Run: headless pygame with SDL's dummy video driver; simulated clock (each Clock.tick advances the game by its frame time, no real sleeping); random seed 0; keys injected as events and as key.get_pressed() state; mouse plan: one left click at the window centre at the start of phase 2, then a move to the lower-right quarter at the start of phase 3.
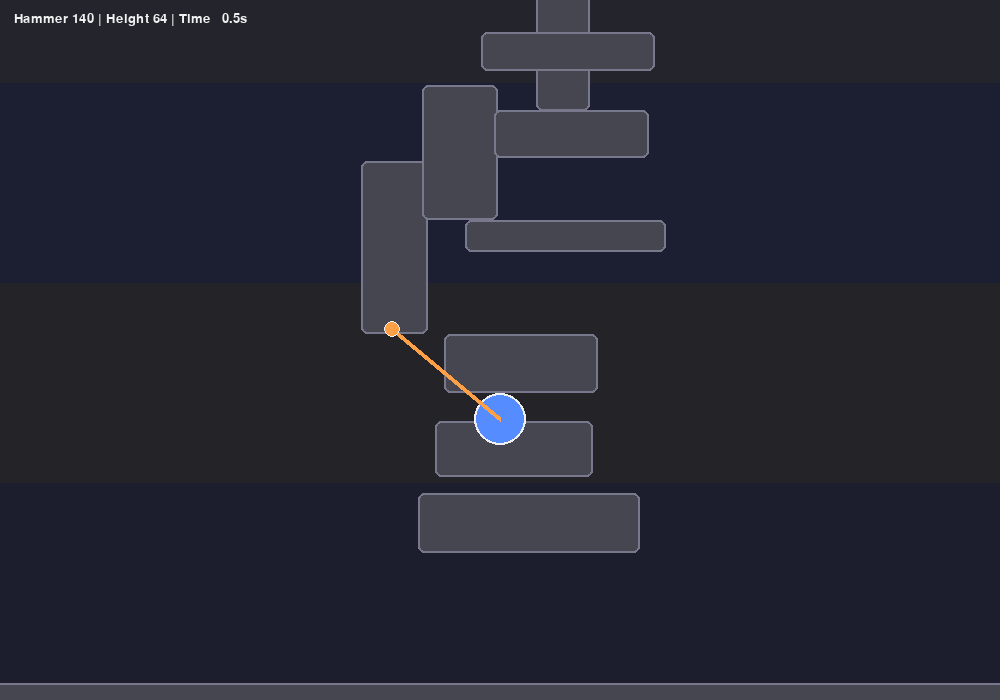
Frame 1 of 4 · flips 1–60 · no input
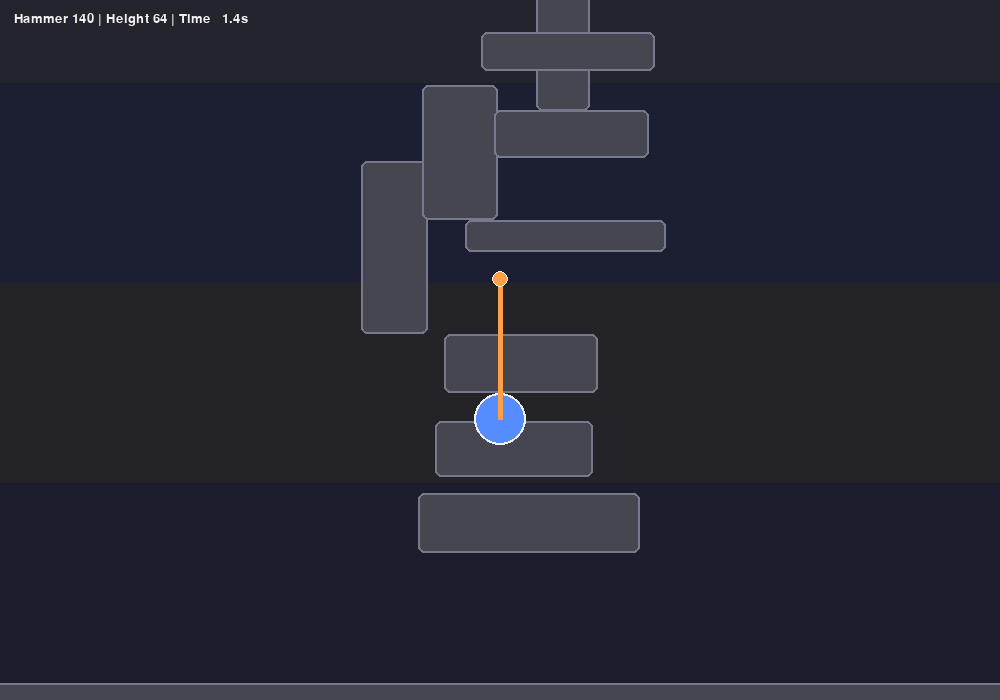
Frame 2 of 4 · flips 61–180 · clicked the window centre · tapped SPACE, RETURN · held RIGHT (→), D
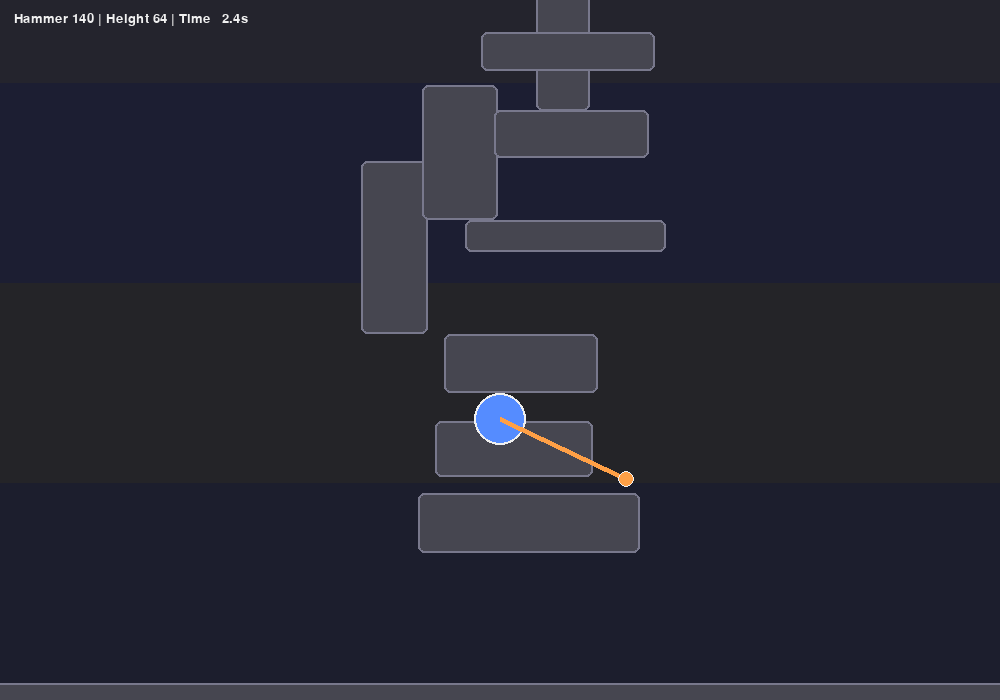
Frame 3 of 4 · flips 181–300 · moved the mouse to the lower-right quarter · held DOWN (↓), S
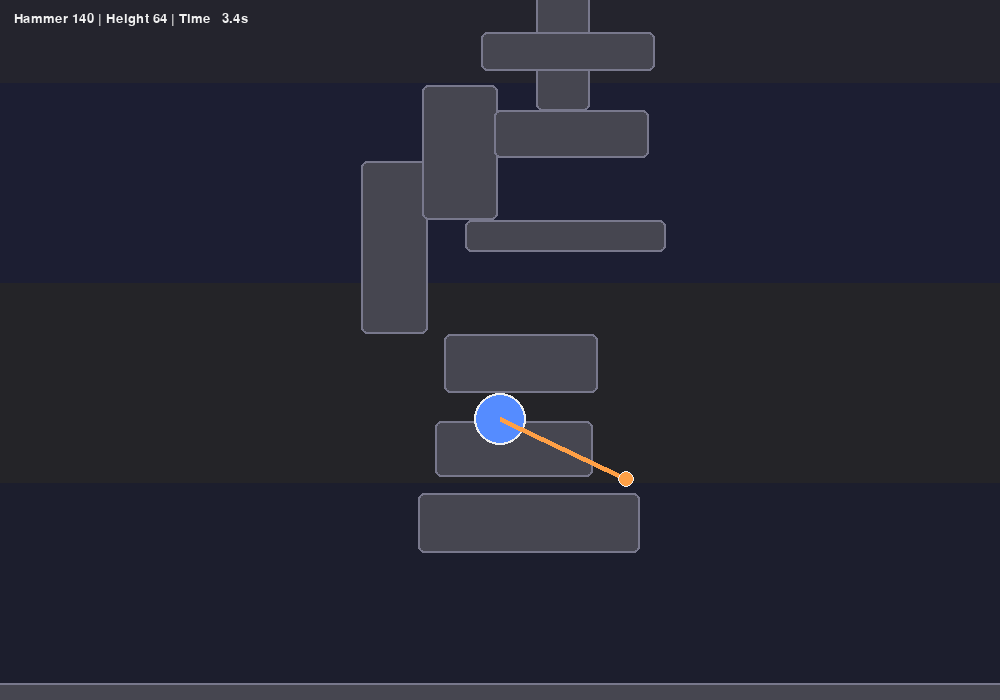
Frame 4 of 4 · flips 301–420 · held LEFT (←), A, UP (↑), W

The pygame program that drew these frames:

import math
import sys
import random
import pygame

"""
Getting Over It — tiny Python/Pygame prototype
------------------------------------------------
Single-file, no assets. Tested with pygame 2.x.

Controls
- Move mouse to aim the hammer.
- Left mouse (hold): hook hammer if tip touches geometry; pull yourself toward it.
- Right mouse (tap): push — quick impulse away from hammer tip.
- Mouse wheel: change hammer length.
- R: restart
- Esc: quit

Goal
- Climb to the flag at the top. If you fall below the bottom, you respawn.

Notes
- This is a simplified homage, not a 1:1 clone. Physics are arcade-y on purpose.
"""

# ----------------------- helpers -----------------------
Vec = pygame.math.Vector2

SCREEN_W, SCREEN_H = 1000, 700
FPS = 120
GRAVITY = 2400.0  # px/s^2
GROUND_FRICTION = 0.90
AIR_DRAG = 0.999

PLAYER_RADIUS = 26
PLAYER_BOUNCE = 0.0

HAMMER_MIN = 60
HAMMER_MAX = 240
HAMMER_LEN_DEFAULT = 140
HAMMER_PULL_STRENGTH = 2800.0
HAMMER_PUSH_IMPULSE = 900.0
HAMMER_TIP_RADIUS = 8

CAM_LERP = 0.08

WHITE = (240, 240, 240)
BLACK = (12, 12, 12)
GREY = (70, 70, 80)
BLUE = (85, 140, 255)
ORANGE = (255, 160, 70)
GREEN = (70, 220, 120)
RED = (230, 70, 70)
YELLOW = (255, 220, 85)


# ----------------------- world generation -----------------------

def make_tower(seed=1):
    random.seed(seed)
    platforms = []  # each as pygame.Rect in world coords

    # Ground shelf
    platforms.append(pygame.Rect(-800, 200, 2000, 80))

    # A rising, wonky tower of blocks
    x = 0
    y = 120
    for i in range(35):
        w = random.randint(140, 280)
        h = random.randint(30, 60)
        x += random.randint(-120, 120)
        y -= random.randint(60, 140)
        platforms.append(pygame.Rect(x, y, w, h))

        # occasional narrow ledges or tall posts
        if random.random() < 0.35:
            w2 = random.randint(40, 80)
            h2 = random.randint(120, 220)
            px = x + random.randint(-100, 100)
            py = y - h2
            platforms.append(pygame.Rect(px, py, w2, h2))

    # Final goal platform
    top_y = min(r.top for r in platforms)
    goal_rect = pygame.Rect(-120, top_y - 220, 240, 30)
    platforms.append(goal_rect)
    flag_pole = pygame.Rect(goal_rect.centerx - 4, goal_rect.top - 160, 8, 160)
    platforms.append(flag_pole)

    return platforms, goal_rect, flag_pole


# ----------------------- collision -----------------------

def circle_rect_penetration(circle_center: Vec, radius: float, rect: pygame.Rect):
    """Return penetration vector to separate circle from rect, or None if no overlap.
    Uses closest-point-on-rect method.
    """
    cx, cy = circle_center.x, circle_center.y
    rx, ry, rw, rh = rect
    # closest point on rect to circle center
    closest_x = max(rx, min(cx, rx + rw))
    closest_y = max(ry, min(cy, ry + rh))
    diff = Vec(cx - closest_x, cy - closest_y)
    dist_sq = diff.length_squared()
    if dist_sq >= radius * radius:
        return None
    dist = math.sqrt(dist_sq) if dist_sq > 0 else 0.0
    if dist == 0:
        # center is exactly on a corner or inside; choose axis of least penetration
        # push out toward the smallest overlap edge
        left = cx - rx
        right = (rx + rw) - cx
        top = cy - ry
        bottom = (ry + rh) - cy
        min_overlap = min(left, right, top, bottom)
        if min_overlap == left:
            return Vec(-(radius - left), 0)
        if min_overlap == right:
            return Vec((radius - right), 0)
        if min_overlap == top:
            return Vec(0, -(radius - top))
        return Vec(0, (radius - bottom))
    # push out by (radius - dist) along normal
    n = diff / dist
    return n * (radius - dist)


# ----------------------- game objects -----------------------

class Player:
    def __init__(self, pos: Vec):
        self.pos = Vec(pos)
        self.vel = Vec(0, 0)
        self.radius = PLAYER_RADIUS
        self.hammer_len = HAMMER_LEN_DEFAULT
        self.hook_point = None  # world coords Vec
        self.on_ground = False

    def update(self, dt, solids, inputs, camera):
        # apply gravity
        self.vel.y += GRAVITY * dt

        # pull toward hook if active and mouse held
        if self.hook_point and inputs['lmb']:
            to_hook = (self.hook_point - self.pos)
            dist = to_hook.length()
            if dist > 1e-4:
                dirn = to_hook / dist
                pull = dirn * HAMMER_PULL_STRENGTH * dt
                self.vel += pull
        else:
            # decay hook if not held
            self.hook_point = None

        # air drag
        self.vel *= AIR_DRAG

        # integrate position
        self.pos += self.vel * dt

        # collisions with rectangles
        self.on_ground = False
        for r in solids:
            pen = circle_rect_penetration(self.pos, self.radius, r)
            if pen is not None:
                self.pos += pen
                # reflect/cancel velocity along penetration normal axis
                if abs(pen.x) > 0:
                    self.vel.x *= -PLAYER_BOUNCE
                if abs(pen.y) > 0:
                    if self.vel.y > 0 and pen.y < 0:
                        self.on_ground = True
                    self.vel.y *= -PLAYER_BOUNCE

        # friction if on ground
        if self.on_ground:
            self.vel.x *= GROUND_FRICTION

        # hammer length adjust
        scroll = inputs['wheel']
        if scroll != 0:
            self.hammer_len = max(HAMMER_MIN, min(HAMMER_MAX, self.hammer_len + scroll * 8))

        # compute hammer tip & try hooking
        mouse_world = inputs['mouse_world']
        aim = (mouse_world - self.pos)
        if aim.length_squared() < 1e-6:
            aim = Vec(1, 0)
        else:
            aim = aim.normalize()
        tip = self.pos + aim * self.hammer_len

        if inputs['lmb']:
            # If tip overlaps any solid, attach hook (stick to the first)
            for r in solids:
                if circle_rect_penetration(tip, HAMMER_TIP_RADIUS, r):
                    self.hook_point = closest_point_on_rect(tip, r)
                    break

        # right click = push impulse
        if inputs['rmb_clicked']:
            # push away from tip toward player (i.e., shove the world)
            out = (self.pos - tip)
            if out.length_squared() > 1e-6:
                out.scale_to_length(HAMMER_PUSH_IMPULSE)
                self.vel += out / 60.0  # modest impulse

        return tip


def closest_point_on_rect(p: Vec, r: pygame.Rect) -> Vec:
    x = max(r.left, min(p.x, r.right))
    y = max(r.top, min(p.y, r.bottom))
    return Vec(x, y)


# ----------------------- camera -----------------------

class Camera:
    def __init__(self, target: Player):
        self.pos = Vec(target.pos.x - SCREEN_W * 0.5, target.pos.y - SCREEN_H * 0.6)

    def update(self, target: Player):
        desired = Vec(target.pos.x - SCREEN_W * 0.5, target.pos.y - SCREEN_H * 0.6)
        self.pos += (desired - self.pos) * CAM_LERP

    def world_to_screen(self, p: Vec) -> Vec:
        return p - self.pos

    def screen_to_world(self, p: Vec) -> Vec:
        return p + self.pos


# ----------------------- rendering -----------------------

def draw_world(surf, camera: Camera, solids, goal_rect, flag_pole, player: Player, hammer_tip: Vec):
    surf.fill((22, 24, 34))

    # decorative gradient sky bands
    for i, y in enumerate(range(-2000, 2000, 200)):
        rect = pygame.Rect(-5000, y, 10000, 200)
        screen_pos = camera.world_to_screen(Vec(rect.x, rect.y))
        sky_rect = pygame.Rect(int(screen_pos.x), int(screen_pos.y), rect.w, rect.h)

        pygame.draw.rect(
            surf,
            (28 + i % 2 * 8, 30 + i % 2 * 6, 40 + i % 3 * 5),
            sky_rect
        )

    # platforms
    for r in solids:
        rs = pygame.Rect(camera.world_to_screen(Vec(r.x, r.y)).x, camera.world_to_screen(Vec(r.x, r.y)).y, r.w, r.h)
        pygame.draw.rect(surf, GREY, rs, border_radius=6)
        pygame.draw.rect(surf, (120, 120, 140), rs, width=2, border_radius=6)

    # goal flag
    gr = pygame.Rect(camera.world_to_screen(Vec(goal_rect.x, goal_rect.y)).x,
                     camera.world_to_screen(Vec(goal_rect.x, goal_rect.y)).y, goal_rect.w, goal_rect.h)
    pr = pygame.Rect(camera.world_to_screen(Vec(flag_pole.x, flag_pole.y)).x,
                     camera.world_to_screen(Vec(flag_pole.x, flag_pole.y)).y, flag_pole.w, flag_pole.h)
    pygame.draw.rect(surf, (90, 90, 100), pr)
    pygame.draw.rect(surf, (160, 160, 170), gr)
    # little flag triangle
    pole_top = Vec(pr.centerx, pr.top)
    flag_pts = [
        (pole_top.x, pole_top.y + 6),
        (pole_top.x + 46, pole_top.y + 16),
        (pole_top.x, pole_top.y + 26),
    ]
    pygame.draw.polygon(surf, YELLOW, flag_pts)

    # player (cauldron-ish circle)
    pc = camera.world_to_screen(player.pos)
    pygame.draw.circle(surf, BLUE, (int(pc.x), int(pc.y)), player.radius)
    pygame.draw.circle(surf, WHITE, (int(pc.x), int(pc.y)), player.radius, 2)

    # hammer
    tip_screen = camera.world_to_screen(hammer_tip)
    pygame.draw.line(surf, ORANGE, (int(pc.x), int(pc.y)), (int(tip_screen.x), int(tip_screen.y)), 5)
    pygame.draw.circle(surf, ORANGE, (int(tip_screen.x), int(tip_screen.y)), HAMMER_TIP_RADIUS)
    pygame.draw.circle(surf, WHITE, (int(tip_screen.x), int(tip_screen.y)), HAMMER_TIP_RADIUS, 1)

    # hook link (if latched)
    if player.hook_point:
        hook_screen = camera.world_to_screen(player.hook_point)
        pygame.draw.line(surf, (255, 200, 140), (int(pc.x), int(pc.y)), (int(hook_screen.x), int(hook_screen.y)), 2)
        pygame.draw.circle(surf, (255, 220, 160), (int(hook_screen.x), int(hook_screen.y)), 5)


# ----------------------- ui -----------------------

def draw_hud(surf, player: Player, elapsed_s: float, won: bool):
    font = pygame.font.SysFont("consolas", 20)
    text = f"Hammer {int(player.hammer_len)} | Height {-int(player.pos.y)} | Time {elapsed_s:5.1f}s"
    img = font.render(text, True, WHITE)
    surf.blit(img, (14, 12))

    if won:
        big = pygame.font.SysFont("consolas", 44, bold=True)
        msg = big.render("You reached the top! Press R to play again.", True, GREEN)
        surf.blit(msg, (SCREEN_W / 2 - msg.get_width() / 2, 60))


# ----------------------- main -----------------------

def run():
    pygame.init()
    screen = pygame.display.set_mode((SCREEN_W, SCREEN_H))
    pygame.display.set_caption("Getting Over It — tiny pygame prototype")
    clock = pygame.time.Clock()

    # world
    solids, goal_rect, flag_pole = make_tower(seed=7)

    player = Player(Vec(0, -40))
    camera = Camera(player)

    elapsed = 0.0
    won = False

    def reset():
        nonlocal solids, goal_rect, flag_pole, player, camera, elapsed, won
        solids, goal_rect, flag_pole = make_tower(seed=random.randint(1, 99999))
        player = Player(Vec(0, -40))
        camera = Camera(player)
        elapsed = 0.0
        won = False

    while True:
        dt = clock.tick(FPS) / 1000.0
        elapsed += dt

        # input
        wheel_delta = 0
        lmb = False
        rmb_clicked = False
        for event in pygame.event.get():
            if event.type == pygame.QUIT:
                pygame.quit()
                sys.exit(0)
            elif event.type == pygame.KEYDOWN:
                if event.key == pygame.K_ESCAPE:
                    pygame.quit()
                    sys.exit(0)
                if event.key == pygame.K_r:
                    reset()
            elif event.type == pygame.MOUSEBUTTONDOWN:
                if event.button == 1:
                    lmb = True
                elif event.button == 3:
                    rmb_clicked = True
                elif event.button == 4:
                    wheel_delta = 1
                elif event.button == 5:
                    wheel_delta = -1

        pressed = pygame.mouse.get_pressed(3)
        lmb |= pressed[0]

        mouse_screen = Vec(pygame.mouse.get_pos())
        mouse_world = camera.screen_to_world(mouse_screen)

        inputs = {
            'wheel': wheel_delta,
            'lmb': lmb,
            'rmb_clicked': rmb_clicked,
            'mouse_world': mouse_world,
        }

        # update
        tip = player.update(dt, solids, inputs, camera)
        camera.update(player)

        # boundaries / fail state
        if player.pos.y > 1200:
            # fell too far — reset to ground
            player.pos = Vec(0, -40)
            player.vel = Vec(0, 0)
            player.hook_point = None

        # win check
        if player.pos.y < (goal_rect.top - 160) and abs(player.pos.x - goal_rect.centerx) < 200:
            won = True

        # draw
        draw_world(screen, camera, solids, goal_rect, flag_pole, player, tip)
        draw_hud(screen, player, elapsed, won)
        pygame.display.flip()


if __name__ == "__main__":
    run()
